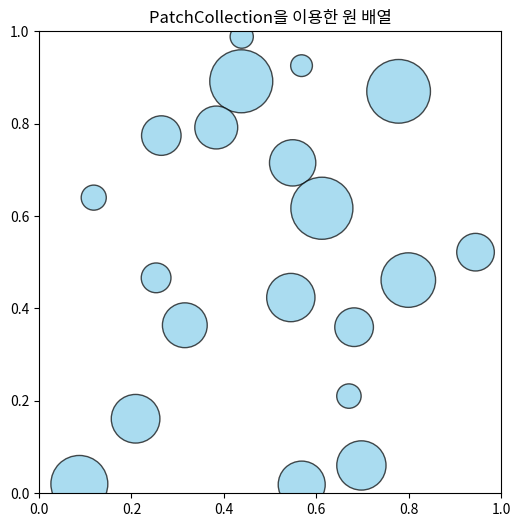

The script that saved this image:
import matplotlib.pyplot as plt
import matplotlib.patches as patches
from matplotlib.collections import PatchCollection
import numpy as np

# Figure와 Axes 생성
fig, ax = plt.subplots(figsize=(6, 6))

patches_list = []  # Circle 객체들을 담을 리스트

# 난수 고정 (재현성 확보)
np.random.seed(0)

# 원 20개 생성
for _ in range(20):
    center = np.random.rand(2)        # 중심 좌표: (x, y), [0.0 ~ 1.0)
    radius = np.random.rand() * 0.05 + 0.02  # 반지름: 0.02 ~ 0.07
    circle = patches.Circle(
        center,   # 중심 좌표
        radius    # 반지름
    )
    patches_list.append(circle)  # 리스트에 추가

# PatchCollection 생성
collection = PatchCollection(
    patches_list,          # 도형 객체들 리스트
    edgecolor='black',     # 외곽선 색상
    facecolor='skyblue',   # 내부 색상
    alpha=0.7              # 투명도
)

# 컬렉션을 Axes에 추가
ax.add_collection(collection)

# 축 설정
ax.set_xlim(0, 1)
ax.set_ylim(0, 1)
ax.set_aspect('equal')
plt.title("PatchCollection을 이용한 원 배열")
plt.show()